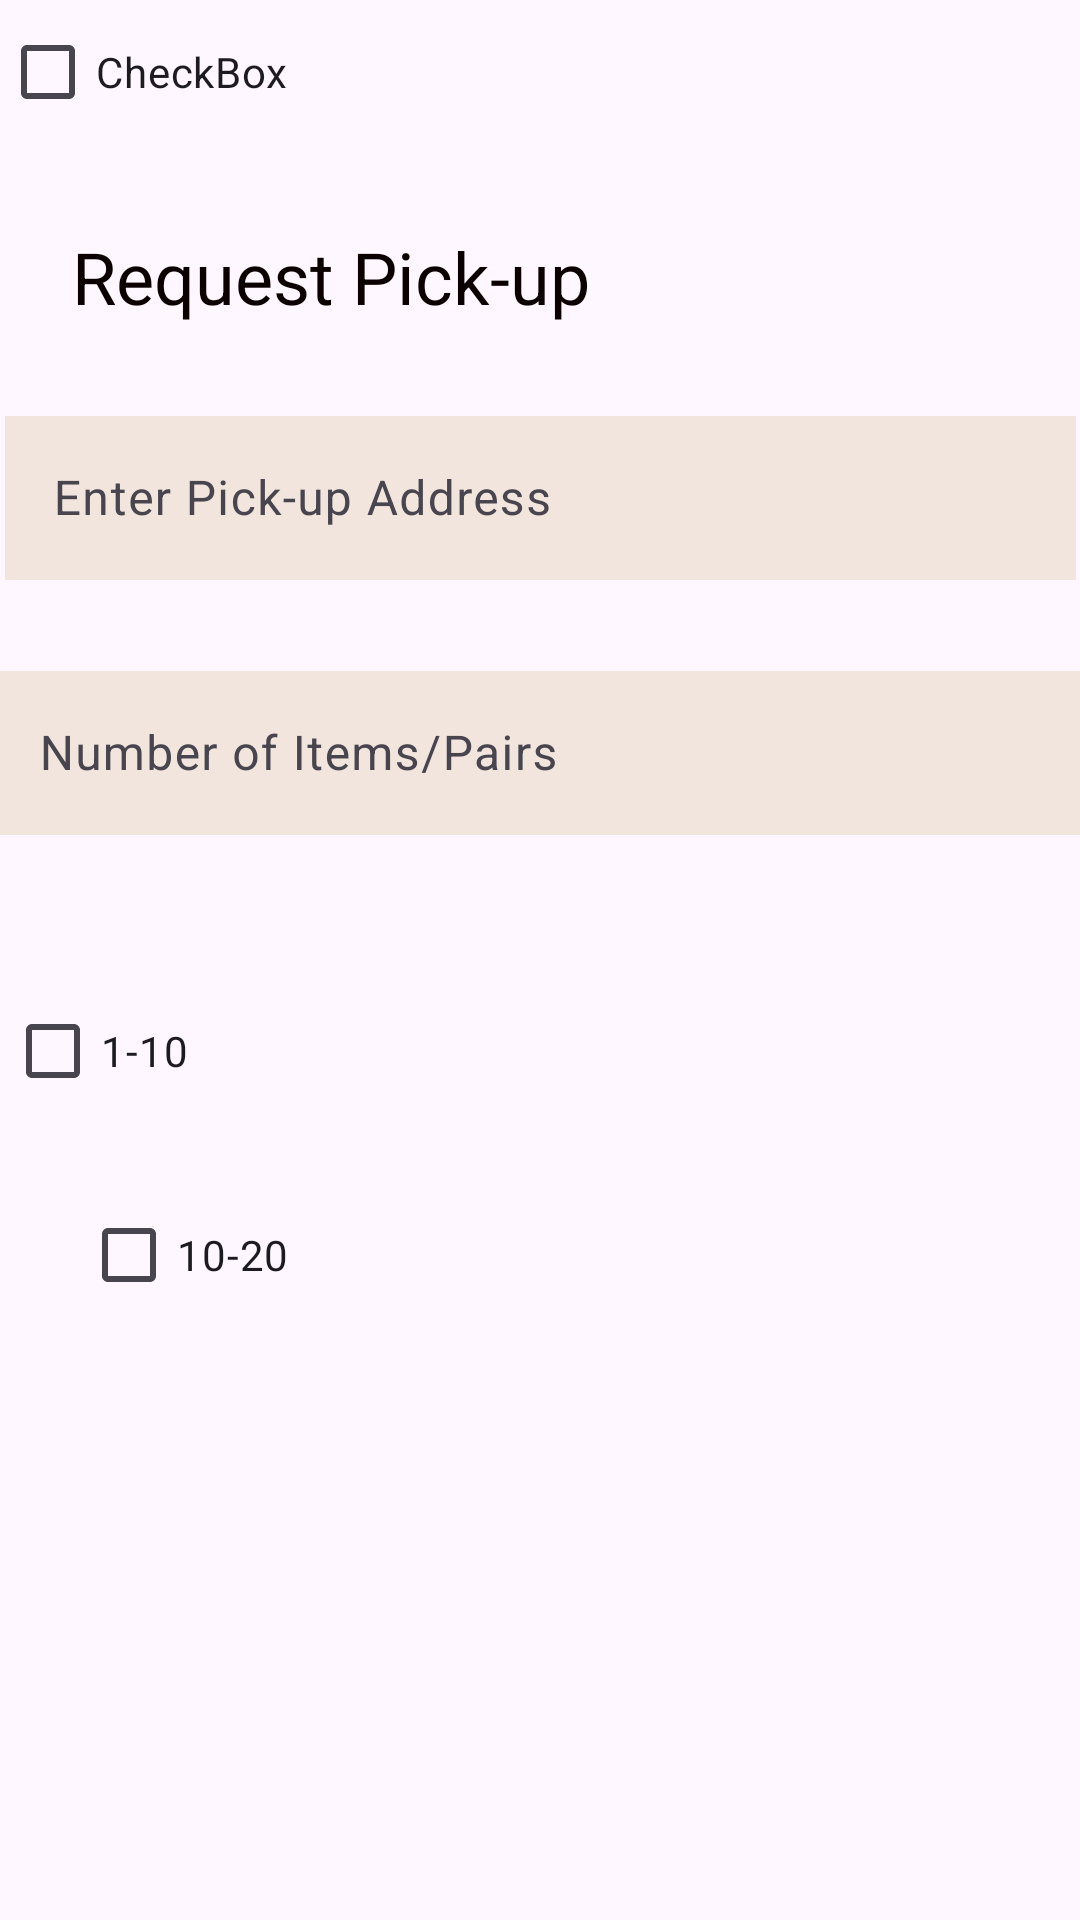

Here is an Android app screen rendered from its layout file. Give the layout XML and the strings, colors and styles it references.
<!-- AndroidManifest.xml: application theme Theme.LoopandWear -->
<!-- res/layout/request_pickup.xml -->
<?xml version="1.0" encoding="utf-8"?>
<androidx.constraintlayout.widget.ConstraintLayout xmlns:android="http://schemas.android.com/apk/res/android"
    xmlns:app="http://schemas.android.com/apk/res-auto"
    xmlns:tools="http://schemas.android.com/tools"
    android:layout_width="match_parent"
    android:layout_height="match_parent">

    <TextView
        android:id="@+id/etPickUp"
        android:layout_width="wrap_content"
        android:layout_height="wrap_content"
        android:layout_marginStart="24dp"
        android:layout_marginTop="76dp"
        android:layout_marginEnd="32dp"
        android:text="Request Pick-up"
        android:textColor="#0B0101"
        android:textSize="24sp"
        app:layout_constraintEnd_toEndOf="parent"
        app:layout_constraintHorizontal_bias="0.0"
        app:layout_constraintStart_toStartOf="parent"
        app:layout_constraintTop_toTopOf="parent" />

    <com.google.android.material.textfield.TextInputLayout
        android:id="@+id/etEnterPick-up"
        android:layout_width="357dp"
        android:layout_height="60dp"
        android:layout_marginStart="12dp"
        android:layout_marginTop="25dp"
        android:layout_marginEnd="12dp"
        app:layout_constraintEnd_toEndOf="parent"
        app:layout_constraintStart_toStartOf="parent"
        app:layout_constraintTop_toBottomOf="@+id/etPickUp">

        <com.google.android.material.textfield.TextInputEditText
            android:id="@+id/rvEnter[Pick-up"
            android:layout_width="match_parent"
            android:layout_height="wrap_content"
            android:background="#F2E5DD"
            android:hint="Enter Pick-up Address" />
    </com.google.android.material.textfield.TextInputLayout>

    <com.google.android.material.textfield.TextInputLayout
        android:id="@+id/etNumberOfItrems"
        android:layout_width="367dp"
        android:layout_height="60dp"
        android:layout_marginStart="12dp"
        android:layout_marginTop="25dp"
        android:layout_marginEnd="12dp"
        app:layout_constraintEnd_toEndOf="parent"
        app:layout_constraintStart_toStartOf="parent"
        app:layout_constraintTop_toBottomOf="@+id/etEnterPick-up">

        <com.google.android.material.textfield.TextInputEditText
            android:id="@+id/rvNumberOfItems"
            android:layout_width="match_parent"
            android:layout_height="wrap_content"
            android:background="#F2E5DD"
            android:hint="Number of Items/Pairs" />
    </com.google.android.material.textfield.TextInputLayout>

    <CheckBox
        android:id="@+id/checkBox"
        android:layout_width="wrap_content"
        android:layout_height="wrap_content"
        android:layout_marginStart="27dp"
        android:layout_marginTop="48dp"
        android:layout_marginEnd="323dp"
        android:text="1-10"
        app:layout_constraintEnd_toEndOf="parent"
        app:layout_constraintStart_toStartOf="parent"
        app:layout_constraintTop_toBottomOf="@+id/etNumberOfItrems" />

    <CheckBox
        android:id="@+id/checkBox5"
        android:layout_width="wrap_content"
        android:layout_height="wrap_content"
        android:layout_marginStart="27dp"
        android:layout_marginTop="20dp"
        android:layout_marginEnd="311dp"
        android:text="10-20"
        app:layout_constraintEnd_toEndOf="parent"
        app:layout_constraintHorizontal_bias="0.0"
        app:layout_constraintStart_toStartOf="parent"
        app:layout_constraintTop_toBottomOf="@+id/checkBox" />

    <CheckBox
        android:id="@+id/checkBox6"
        android:layout_width="wrap_content"
        android:layout_height="wrap_content"
        android:text="CheckBox"
        tools:layout_editor_absoluteX="29dp"
        tools:layout_editor_absoluteY="493dp" />
</androidx.constraintlayout.widget.ConstraintLayout>
<!-- resources referenced by this layout -->
<resources>
  <style name="Theme.LoopandWear" parent="Base.Theme.LoopandWear" />
  <style name="Base.Theme.LoopandWear" parent="Theme.Material3.DayNight.NoActionBar">
          
          
      </style>
</resources>
